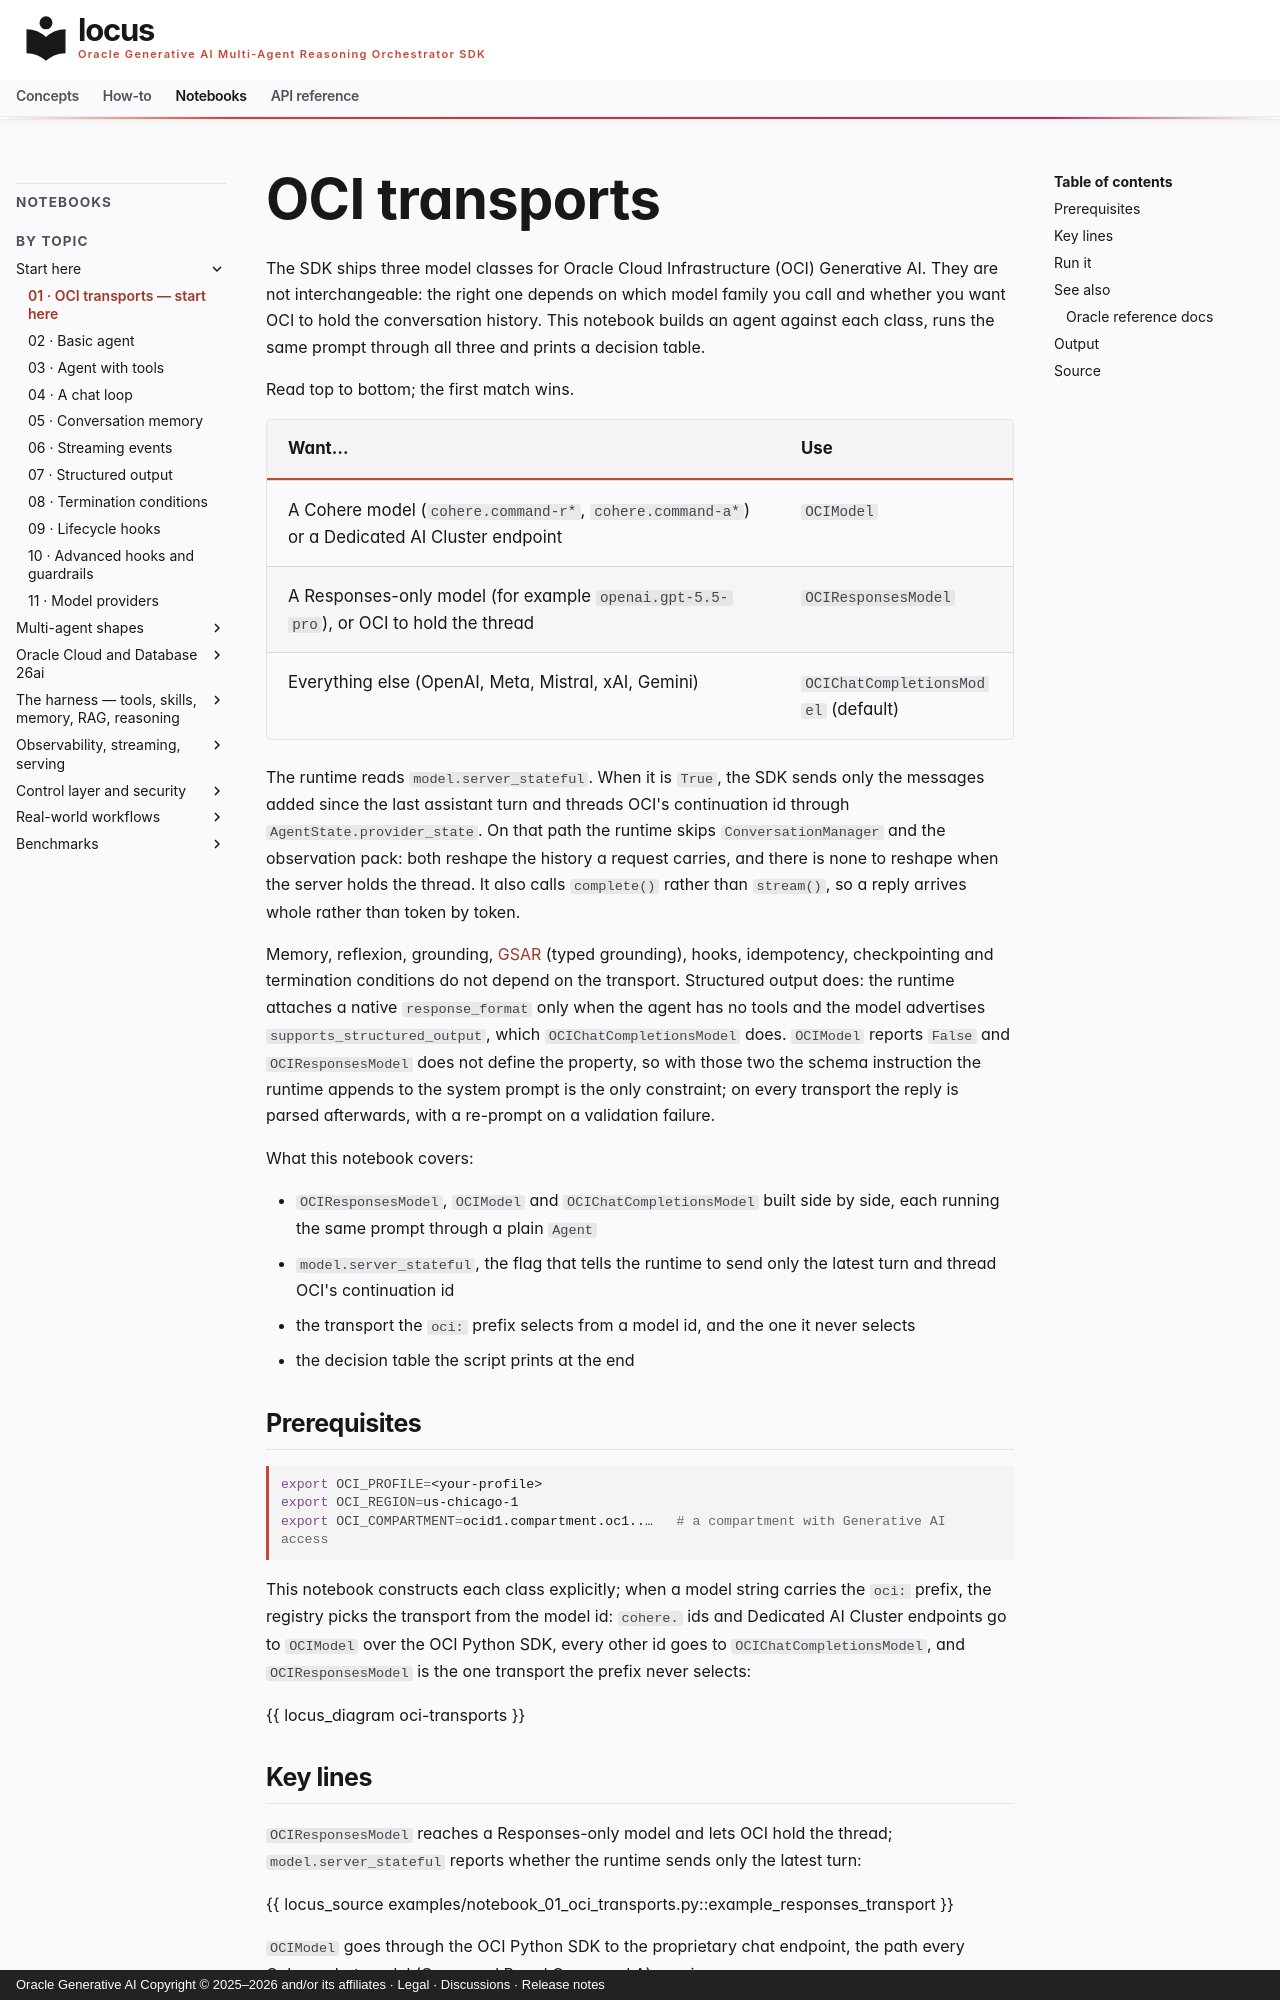

repository: oracle/locus · page: notebooks/notebook_01_oci_transports/index.html · generator: mkdocs · copyright: Oracle Generative AI Copyright © 2025–2026 and/or its affiliates · Legal · Discussions · Release notes

# OCI transports

The SDK ships three model classes for Oracle Cloud Infrastructure (OCI)
Generative AI. They are not interchangeable: the right one depends on
which model family you call and whether you want OCI to hold the
conversation history. This notebook builds an agent against each class,
runs the same prompt through all three and prints a decision table.

Read top to bottom; the first match wins.

| Want… | Use |
| --- | --- |
| A Cohere model (`cohere.command-r*`, `cohere.command-a*`) or a Dedicated AI Cluster endpoint | `OCIModel` |
| A Responses-only model (for example `openai.gpt-5.5-pro`), or OCI to hold the thread | `OCIResponsesModel` |
| Everything else (OpenAI, Meta, Mistral, xAI, Gemini) | `OCIChatCompletionsModel` (default) |

The runtime reads `model.server_stateful`. When it is `True`, the SDK
sends only the messages added since the last assistant turn and threads
OCI's continuation id through `AgentState.provider_state`. On that path
the runtime skips `ConversationManager` and the observation pack: both
reshape the history a request carries, and there is none to reshape
when the server holds the thread. It also calls `complete()` rather
than `stream()`, so a reply arrives whole rather than token by token.

Memory, reflexion, grounding, [GSAR](../concepts/gsar.md) (typed
grounding), hooks, idempotency, checkpointing and termination conditions
do not depend on the transport. Structured output does: the runtime
attaches a native `response_format` only when the agent has no tools and
the model advertises `supports_structured_output`, which
`OCIChatCompletionsModel` does. `OCIModel` reports `False` and
`OCIResponsesModel` does not define the property, so with those two the
schema instruction the runtime appends to the system prompt is the only
constraint; on every transport the reply is parsed afterwards, with a
re-prompt on a validation failure.

What this notebook covers:

- `OCIResponsesModel`, `OCIModel` and `OCIChatCompletionsModel` built
  side by side, each running the same prompt through a plain `Agent`
- `model.server_stateful`, the flag that tells the runtime to send only
  the latest turn and thread OCI's continuation id
- the transport the `oci:` prefix selects from a model id, and the one
  it never selects
- the decision table the script prints at the end

## Prerequisites

```bash
export OCI_PROFILE=<your-profile>
export OCI_REGION=us-chicago-1
export OCI_COMPARTMENT=ocid1.compartment.oc1..…   # a compartment with Generative AI access
```

This notebook constructs each class explicitly; when a model string
carries the `oci:` prefix, the registry picks the transport from the
model id: `cohere.` ids and Dedicated AI Cluster endpoints go to
`OCIModel` over the OCI Python SDK, every other id goes to
`OCIChatCompletionsModel`, and `OCIResponsesModel` is the one transport
the prefix never selects:

{{ locus_diagram oci-transports }}
